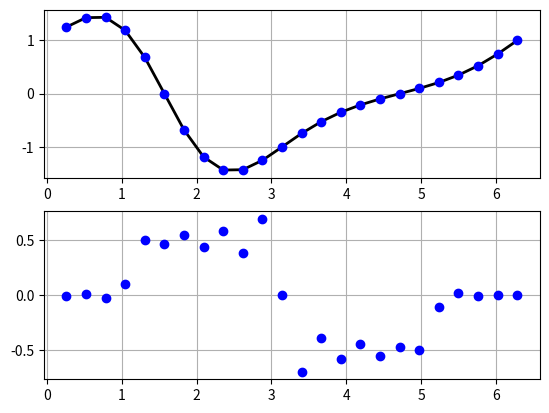

Source code (Python):
from numpy import * 
from scipy import * 
from scipy import linalg
from matplotlib.pyplot import *

#  periodic spectral differentiation

N = 24
c2 = zeros( N )
h = 2*pi/N 
x = arange(1,N+1)*h
u = exp(sin(x))
uprime = cos(x)*u
hat = 1.0 - abs(x-pi)/2.0
hat[hat<0] = 0.0
i1 = arange(0,N)
i1[0] = 1.0
c1 = 0.5*(-1)**i1/tan(i1*h/2)
c1[0] = 0.0
c2[1:] = c1[-1:0:-1]
D = linalg.toeplitz(c1,c2)
Du   = D.dot( u )
Dhat = D.dot(hat)
error = linalg.norm(Du-uprime,inf)
print(error)
figure(1)
subplot(211)
plot(x,uprime,'k',linewidth=2)
plot(x,Du,'bo')
grid(True)
subplot(212)
plot(x,Dhat,'bo')
grid(True)
show()

